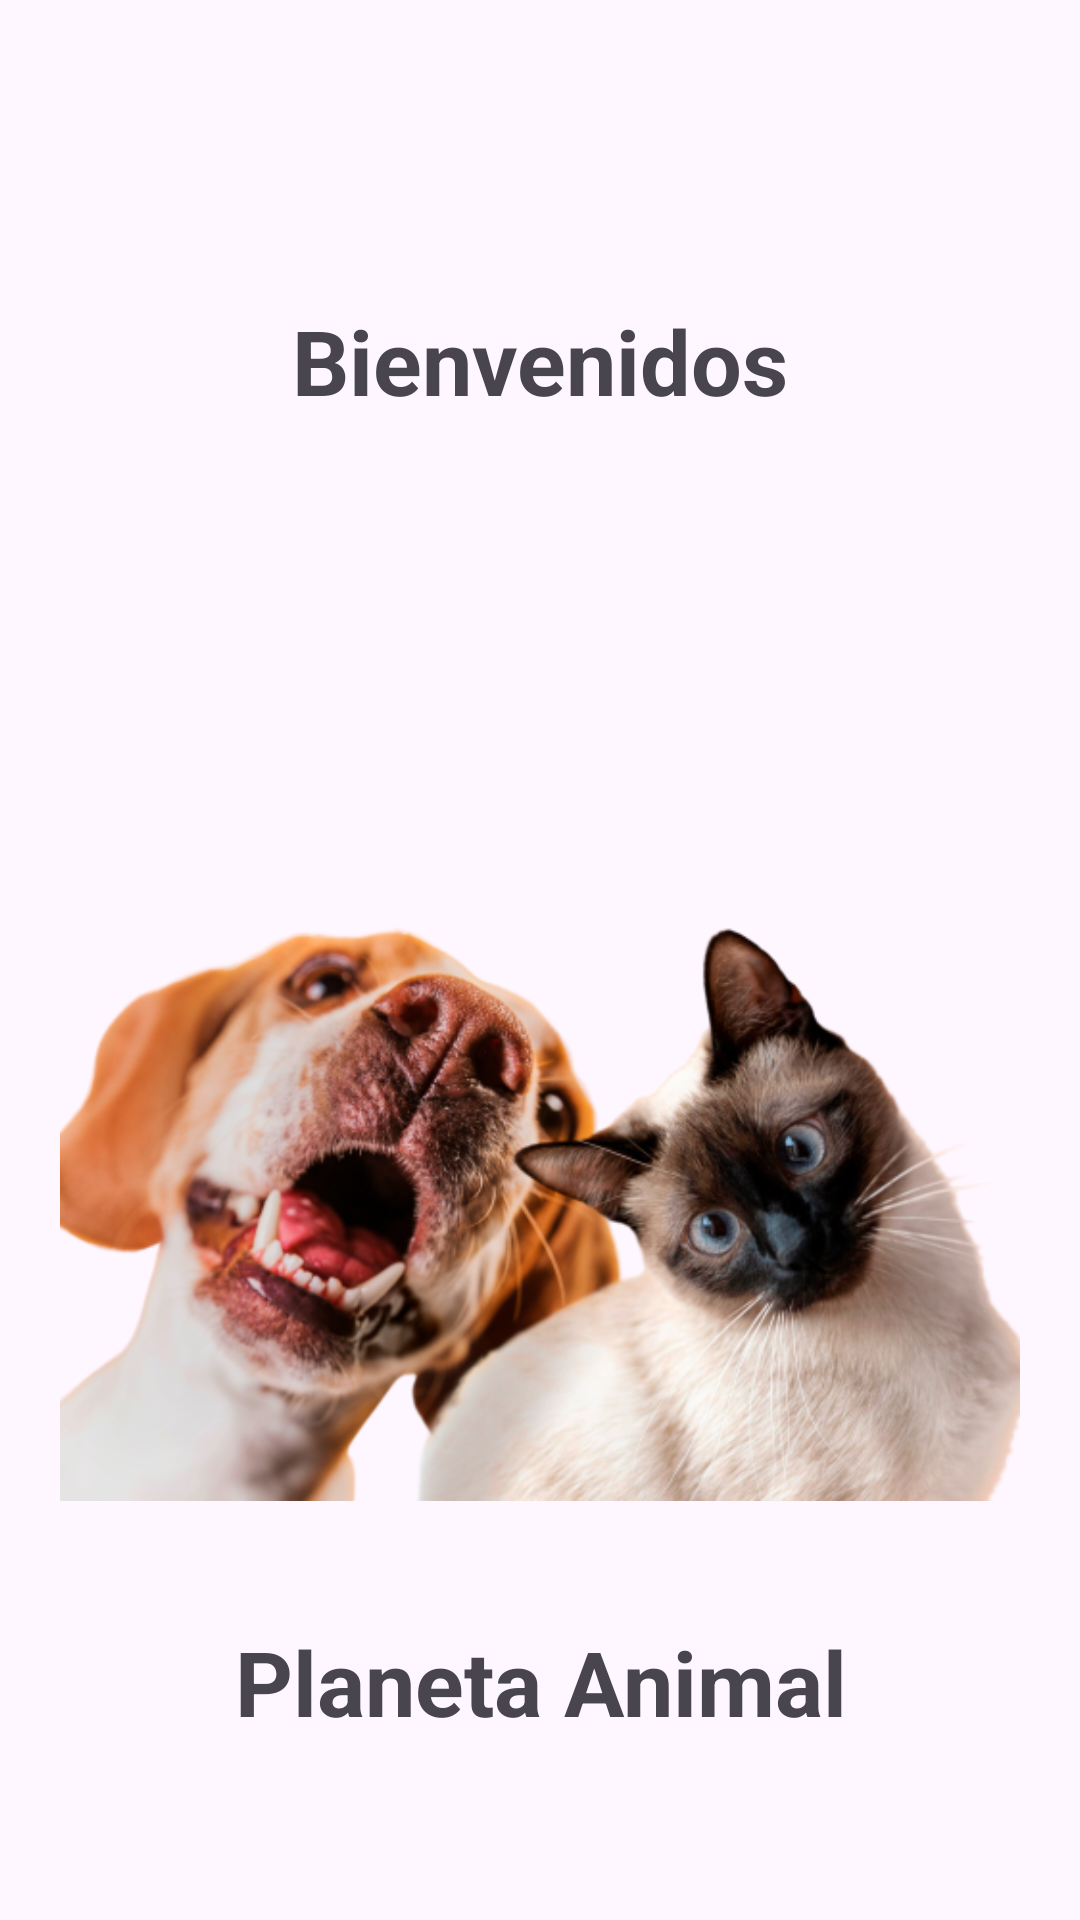

Android layout source for this screen:
<!-- AndroidManifest.xml: application theme Theme.AppPlanetaAnimal -->
<!-- res/layout/activity_main.xml -->
<?xml version="1.0" encoding="utf-8"?>
<LinearLayout xmlns:android="http://schemas.android.com/apk/res/android"
    xmlns:app="http://schemas.android.com/apk/res-auto"
    xmlns:tools="http://schemas.android.com/tools"
    android:layout_width="match_parent"
    android:layout_height="match_parent"
    android:padding="20dp"
    android:orientation="vertical"
    tools:context=".MainActivity">

    <TextView
        android:layout_width="match_parent"
        android:layout_height="wrap_content"
        android:layout_marginTop="80dp"
        android:text="Bienvenidos"
        android:textAlignment="center"
        android:textSize="30dp"
        android:textStyle="bold"/>
    <ImageView
        android:id="@+id/imageView"
        android:layout_width="wrap_content"
        android:layout_height="400dp"
        app:srcCompat="@drawable/mascota" />
    <TextView
        android:layout_width="match_parent"
        android:layout_height="wrap_content"
        android:text="Planeta Animal"
        android:textAlignment="center"
        android:textSize="30dp"
        android:textStyle="bold"/>

    <TextView
        android:layout_width="match_parent"
        android:layout_height="wrap_content"
        android:text="Cargando..."
        android:textAlignment="center"
        android:layout_marginTop="110dp"
        android:textSize="15dp"
        android:textStyle="bold" />
</LinearLayout>
<!-- resources referenced by this layout -->
<resources>
  <!-- drawable mascota: png bitmap (drawable, 275073 bytes) -->
  <style name="Theme.AppPlanetaAnimal" parent="Base.Theme.AppPlanetaAnimal" />
  <style name="Base.Theme.AppPlanetaAnimal" parent="Theme.Material3.DayNight.NoActionBar">
          
          
      </style>
</resources>
